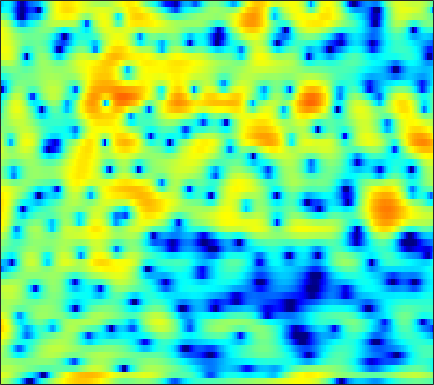

Data behind this chart, as committed beside it:
2.4268, 2.0072, 1.3335, 0.51131, -0.20381, -1.2933, -2.5643, -3.6719, -5.4123, -7.5881, -10.426, -13.299, -19.44, -32.564, -21.404, -14.557, -10.719, -8.623, -6.3978, -4.5607, -2.9844, -1.9215, -0.62527, 0.55483
3.953, 3.831, 3.533, 3.088, 2.664, 1.98, 1.173, 0.495, -0.4865, -1.526, -2.584, -3.372, -4.401, -5.426, -6.239, -7.49, -9.132, -10.84, -14.37, -21.21, -20.52, -14.09, -8.845, -5.343
1.899, 2.045, 2.136, 2.122, 2.052, 1.891, 1.665, 1.463, 1.165, 0.8496, 0.5257, 0.2803, -0.04845, -0.3772, -0.6241, -0.9467, -1.257, -1.472, -1.724, -1.91, -2.004, -2.009, -1.934, -1.792
0.9801, 1.024, 0.9943, 0.8884, 0.775, 0.5961, 0.4088, 0.2757, 0.1283, 0.02774, -0.02116, -0.02595, 0.006786, 0.07637, 0.1428, 0.242, 0.3383, 0.3985, 0.4564, 0.4769, 0.4579, 0.4107, 0.2928, 0.1008
1.231, 0.7842, 0.0216, -0.9267, -1.755, -2.987, -4.271, -5.135, -5.873, -5.859, -5.155, -4.376, -3.25, -2.176, -1.444, -0.5853, 0.1429, 0.6075, 1.119, 1.519, 1.817, 1.977, 2.103, 2.133
2, 1.273, 0.07279, -1.433, -2.799, -5.003, -7.718, -10.02, -12.5, -12.02, -9.529, -7.675, -5.599, -3.933, -2.896, -1.731, -0.769, -0.1538, 0.5439, 1.127, 1.61, 1.91, 2.225, 2.444
3.702, 3.071, 2.097, 0.9812, 0.07882, -1.152, -2.341, -3.152, -4.061, -4.707, -5.048, -5.095, -4.884, -4.407, -3.924, -3.187, -2.417, -1.844, -1.121, -0.4672, 0.1009, 0.4715, 0.8992, 1.246
6.038, 5.42, 4.457, 3.327, 2.373, 0.9549, -0.6395, -1.961, -3.904, -6.117, -8.603, -10.44, -11.72, -10.57, -8.936, -6.811, -5.096, -4.078, -3.022, -2.261, -1.747, -1.481, -1.199, -0.9065
7.343, 6.686, 5.661, 4.46, 3.438, 1.909, 0.2056, -1.171, -3.122, -5.224, -7.377, -8.815, -9.664, -8.756, -7.47, -5.792, -4.433, -3.708, -3.203, -3.256, -3.945, -4.916, -6.856, -9.134
6.633, 5.992, 4.9, 3.52, 2.27, 0.3031, -1.962, -3.749, -5.781, -6.693, -6.311, -5.563, -4.439, -3.385, -2.662, -1.814, -1.13, -0.7928, -0.6836, -0.996, -1.697, -2.475, -3.808, -5.018
4.037, 3.722, 2.968, 1.825, 0.6876, -1.27, -3.924, -6.426, -9.806, -10.21, -7.606, -5.611, -3.504, -1.967, -1.079, -0.1437, 0.5294, 0.8658, 1.11, 1.184, 1.15, 1.053, 0.8296, 0.5979
1.365, 1.576, 1.57, 1.283, 0.9349, 0.3545, -0.2884, -0.7548, -1.255, -1.482, -1.414, -1.252, -0.953, -0.5784, -0.2826, 0.08953, 0.3784, 0.5442, 0.7347, 0.8813, 0.9352, 0.9161, 0.8244, 0.6343
0.9095, 1.274, 1.587, 1.698, 1.663, 1.497, 1.265, 1.046, 0.7089, 0.3464, -0.005536, -0.2534, -0.5493, -0.7806, -0.9038, -0.9926, -0.9664, -0.8622, -0.6351, -0.3807, -0.1714, -0.04903, 0.06743, 0.05693
1.978, 2.276, 2.554, 2.7, 2.711, 2.585, 2.317, 2.028, 1.523, 0.8401, -0.02751, -0.7829, -1.939, -3.232, -4.19, -5.151, -5.296, -4.814, -3.759, -2.624, -1.601, -0.9763, -0.3678, -0.01318
2.506, 2.736, 2.933, 3.03, 3.043, 2.952, 2.691, 2.388, 1.834, 1.049, -0.0446, -1.127, -3.051, -5.828, -8.845, -15.74, -18.43, -11.81, -6.936, -4.075, -2.131, -1.074, -0.1477, 0.3851
0.7862, 0.9341, 1.135, 1.301, 1.396, 1.492, 1.518, 1.46, 1.254, 0.9226, 0.4252, -0.07532, -0.8557, -1.7, -2.311, -2.899, -2.966, -2.673, -2.023, -1.188, -0.4013, 0.0687, 0.5464, 0.837
-3.559, -3.382, -2.925, -2.365, -1.956, -1.441, -0.908, -0.537, -0.1267, 0.1867, 0.4112, 0.5165, 0.5697, 0.5285, 0.4725, 0.422, 0.3918, 0.3775, 0.4257, 0.5636, 0.7168, 0.8052, 0.9614, 1.099
-12.45, -10.25, -8.386, -7.199, -6.49, -5.58, -4.457, -3.473, -2.074, -0.8408, 0.1659, 0.7839, 1.363, 1.694, 1.805, 1.796, 1.568, 1.301, 0.903, 0.44, 0.05589, -0.05685, 0.04395, 0.381
-8.21, -8.223, -8.755, -10.88, -14.01, -19.84, -12.62, -8.048, -4.027, -1.289, 0.6128, 1.616, 2.516, 3.017, 3.133, 2.917, 2.315, 1.585, 0.09073, -2.146, -5.074, -7.134, -6.872, -3.821
-2.232, -3.008, -4.025, -5.203, -5.923, -6.118, -5.312, -4.131, -2.316, -0.7291, 0.5992, 1.355, 2.085, 2.499, 2.581, 2.371, 1.841, 1.149, -0.1952, -1.939, -4.15, -5.4, -5.112, -3.204
-0.394, -0.8789, -1.48, -1.941, -2.24, -2.396, -2.295, -2.089, -1.604, -1.013, -0.4349, -0.01786, 0.4758, 0.8058, 0.9412, 1, 0.8399, 0.6202, 0.2789, -0.1211, -0.4859, -0.5914, -0.5508, -0.2434
0.7215, 0.2808, -0.3996, -1.058, -1.57, -2.198, -2.565, -2.662, -2.585, -2.183, -1.623, -1.153, -0.5494, -0.06134, 0.2378, 0.5223, 0.6264, 0.6473, 0.5785, 0.4188, 0.3439, 0.2699, 0.1973, 0.3054
2.592, 2.001, 0.8849, -0.6028, -1.897, -3.993, -6.124, -7.112, -6.888, -5.264, -3.394, -2.172, -0.8934, 0.07754, 0.6195, 1.047, 1.28, 1.302, 1.102, 0.7585, 0.3343, -0.06058, -0.4273, -0.6055
5.077, 4.356, 3.028, 1.12, -0.6809, -3.87, -8.355, -11.45, -10.43, -6.359, -3.506, -1.953, -0.4468, 0.6549, 1.208, 1.665, 1.808, 1.66, 1.205, 0.3236, -1.217, -2.656, -5.213, -7.785
5.837, 5.187, 4.126, 2.743, 1.585, 0.0118, -1.514, -2.334, -3.073, -3.16, -2.807, -2.389, -1.696, -0.988, -0.5731, -0.08717, 0.08532, -0.001917, -0.3302, -1.145, -2.439, -3.752, -6.133, -8.045
6.147, 5.571, 4.579, 3.349, 2.22, 0.5836, -1.323, -2.873, -4.825, -6.649, -7.398, -7.088, -5.862, -4.571, -3.709, -2.791, -2.212, -1.878, -1.772, -1.762, -1.855, -2.076, -2.143, -2.154
6.548, 6.042, 5.075, 3.877, 2.729, 0.8534, -1.503, -3.792, -7.872, -14.55, -20.99, -14.83, -9.924, -7.426, -6.129, -5.141, -4.446, -4.052, -3.646, -3.212, -2.833, -2.48, -2.045, -1.613
6.515, 6.131, 5.439, 4.495, 3.667, 2.294, 0.7518, -0.6053, -2.344, -3.996, -5.152, -5.607, -5.975, -6.27, -6.648, -7.321, -8.019, -8.474, -8.209, -7.355, -6.313, -5.393, -4.549, -3.726
5.946, 5.766, 5.418, 4.825, 4.333, 3.513, 2.635, 1.909, 0.9077, -0.1089, -1.149, -1.965, -3.22, -4.708, -6.326, -9.148, -14.28, -22.25, -22.34, -13.35, -9.668, -8.152, -7.295, -7.003
4.625, 4.619, 4.439, 4.09, 3.743, 3.267, 2.731, 2.39, 1.83, 1.331, 0.7269, 0.1871, -0.6201, -1.679, -2.602, -4.034, -5.405, -6.304, -6.565, -6.432, -5.788, -5.773, -6.042, -7.455
2.253, 2.163, 1.682, 1.072, 0.5019, -0.09835, -0.4468, -0.4665, -0.2008, 0.1166, 0.4003, 0.5298, 0.5408, 0.3918, 0.2133, -0.1407, -0.4832, -0.7233, -1.007, -1.175, -1.397, -1.56, -1.837, -2.212
-0.04479, -0.6414, -1.97, -4.063, -6.22, -9.808, -10.95, -8.902, -5.578, -3.23, -1.589, -0.7098, 0.06747, 0.5671, 0.7658, 0.9142, 0.9001, 0.8915, 0.7578, 0.6952, 0.541, 0.5213, 0.436, 0.5116
-0.2708, -0.9877, -2.316, -4.21, -5.967, -8.379, -9.128, -7.786, -5.333, -3.234, -1.673, -0.8014, 0.03564, 0.5944, 0.8197, 0.9979, 0.9933, 0.9261, 0.7917, 0.6246, 0.4854, 0.4187, 0.369, 0.4757
1.222, 0.771, 0.1371, -0.5922, -1.024, -1.486, -1.545, -1.404, -0.9189, -0.3337, 0.2618, 0.625, 0.9848, 1.131, 1.136, 0.9492, 0.6382, 0.2609, -0.2128, -0.8411, -1.27, -1.614, -1.786, -1.848
2.628, 2.283, 1.792, 1.364, 1.127, 0.9777, 1.033, 1.174, 1.433, 1.749, 2.008, 2.131, 2.138, 1.915, 1.611, 0.9423, 0.001542, -0.8443, -2.29, -3.776, -5.422, -6.331, -7.131, -7.247
3.232, 2.575, 1.565, 0.77, 0.3405, 0.3505, 0.7984, 1.401, 2.198, 2.912, 3.379, 3.561, 3.525, 3.191, 2.67, 1.665, 0.1527, -1.287, -3.972, -7.437, -12.5, -17.57, -21.16, -17.35
2.871, 1.467, -1.189, -5.184, -9.052, -8.32, -3.268, -0.6857, 1.817, 3.368, 4.346, 4.74, 4.89, 4.623, 4.153, 3.15, 1.744, 0.2907, -2.01, -4.956, -8.644, -11.03, -13.73, -14.96
1.53, 0.5663, -0.9567, -2.839, -3.851, -3.512, -1.723, -0.1451, 1.593, 2.836, 3.651, 3.991, 4.126, 3.893, 3.534, 2.784, 1.741, 0.8276, -0.5642, -2.018, -3.506, -4.622, -5.757, -6.809
0.2665, 0.2991, 0.2842, 0.2404, 0.3726, 0.6429, 1.13, 1.585, 2.111, 2.585, 2.824, 2.869, 2.727, 2.386, 1.996, 1.355, 0.5713, -0.07085, -0.8981, -1.857, -2.507, -3.076, -3.612, -3.956
-0.7404, -0.09866, 0.5451, 1.157, 1.57, 2.006, 2.422, 2.631, 2.796, 2.866, 2.719, 2.492, 2.02, 1.395, 0.7942, -0.09118, -0.9839, -1.677, -2.419, -3.116, -3.4, -3.461, -3.495, -3.333
-1.741, -0.6859, 0.5592, 1.684, 2.297, 3.006, 3.471, 3.635, 3.711, 3.486, 3.081, 2.598, 1.753, 0.6447, -0.3245, -1.906, -3.739, -5.112, -6.974, -7.326, -6.838, -5.637, -4.48, -3.498
-3.595, -1.784, 0.3407, 1.827, 2.776, 3.696, 4.216, 4.442, 4.413, 4.003, 3.277, 2.523, 1.253, -0.2441, -1.559, -3.448, -6.057, -8.604, -14.74, -20.47, -11.22, -7.237, -4.208, -2.554
-4.611, -2.635, -0.5987, 1.143, 2.243, 3.278, 3.972, 4.201, 4.054, 3.509, 2.34, 1.135, -0.9999, -3.417, -5.098, -6.292, -6.125, -5.982, -5.318, -4.158, -2.961, -1.866, -0.4637, 0.4213
-6.541, -5.569, -3.592, -1.492, -0.2063, 1.279, 2.267, 2.619, 2.672, 2.143, 0.9761, -0.4423, -3.235, -8, -13.8, -14.5, -7.832, -4.973, -2.467, -0.7182, 0.6462, 1.31, 2.11, 2.619
-26.55, -17.05, -9.837, -5.785, -3.627, -1.603, -0.2978, 0.3556, 0.7964, 0.7293, 0.321, -0.2333, -1.154, -2.065, -2.537, -2.608, -1.998, -1.221, -0.2169, 0.7234, 1.574, 2.063, 2.518, 2.796
-9.658, -9.034, -7.297, -5.313, -4.035, -2.633, -1.564, -0.9872, -0.497, -0.2372, -0.1951, -0.2326, -0.3458, -0.4257, -0.4112, -0.2947, -0.02356, 0.2506, 0.699, 1.142, 1.517, 1.807, 2.045, 2.157
-4.76, -4.347, -3.669, -2.968, -2.449, -1.818, -1.328, -1.079, -0.8522, -0.7076, -0.6492, -0.6101, -0.5434, -0.4348, -0.3087, -0.06727, 0.215, 0.4326, 0.7497, 1.036, 1.26, 1.386, 1.516, 1.564
-1.855, -1.408, -0.9389, -0.594, -0.4004, -0.2933, -0.3523, -0.4777, -0.7438, -1.092, -1.381, -1.53, -1.538, -1.329, -1.061, -0.5965, -0.1065, 0.2425, 0.6148, 0.898, 1.088, 1.119, 1.113, 1.049
1.234, 1.68, 2.034, 2.148, 2.077, 1.737, 1.109, 0.4603, -0.6727, -2.143, -3.705, -4.677, -5.048, -4.196, -3.17, -1.769, -0.5889, 0.08796, 0.6903, 1.029, 1.115, 0.9961, 0.676, 0.2322
4.017, 4.302, 4.457, 4.349, 4.067, 3.418, 2.424, 1.404, -0.476, -3.198, -7.541, -13.44, -21.23, -9.403, -5.718, -2.761, -0.9275, -0.06342, 0.6007, 0.7952, 0.5565, 0.1526, -0.8188, -2.228
4.765, 4.849, 4.78, 4.491, 4.131, 3.469, 2.582, 1.75, 0.4256, -1.069, -2.564, -3.466, -3.939, -3.492, -2.799, -1.819, -1.045, -0.6258, -0.3955, -0.5747, -1.18, -1.939, -3.378, -5.493
4.723, 4.625, 4.363, 3.957, 3.576, 2.964, 2.249, 1.658, 0.8734, 0.1176, -0.5387, -0.8991, -1.199, -1.282, -1.207, -1.056, -0.9363, -0.9147, -1.036, -1.392, -2.021, -2.764, -4.04, -5.697
4.896, 4.628, 4.171, 3.616, 3.136, 2.422, 1.664, 1.111, 0.431, -0.1396, -0.5727, -0.7869, -0.9378, -0.9517, -0.9158, -0.8139, -0.6994, -0.6957, -0.763, -0.9577, -1.345, -1.746, -2.595, -3.747
4.995, 4.57, 3.88, 3.043, 2.315, 1.246, 0.1285, -0.6641, -1.636, -2.344, -2.664, -2.707, -2.503, -2.134, -1.844, -1.421, -1, -0.6863, -0.3381, -0.08037, 0.03378, 0.04372, -0.102, -0.471
3.644, 3.131, 2.252, 1.07, -0.03833, -1.803, -3.9, -5.671, -8.051, -9.736, -9.753, -8.882, -7.441, -6.111, -5.22, -4.278, -3.482, -2.792, -1.871, -0.9112, 0.06714, 0.6824, 1.464, 2.032
-0.4124, -0.7139, -1.417, -2.567, -3.817, -6.06, -9.12, -12.25, -18.27, -27.89, -22.33, -17.68, -14.04, -11.86, -10.77, -10.06, -9.811, -9.69, -8.288, -5.713, -3.017, -1.256, 0.7185, 2.268
-6.442, -5.576, -5.209, -5.676, -6.526, -8.421, -11.17, -13.85, -17.72, -21.02, -21.31, -19.45, -16.53, -14.66, -14.03, -14.37, -16.86, -22.13, -20.25, -11.12, -5.875, -3.077, -0.2948, 1.812
-8.069, -6.658, -5.785, -5.835, -6.364, -7.755, -9.951, -12.24, -16.18, -20.37, -20.37, -17.7, -14.69, -12.59, -11.63, -10.79, -10.15, -9.561, -8.094, -5.961, -3.596, -1.824, 0.2171, 1.967
